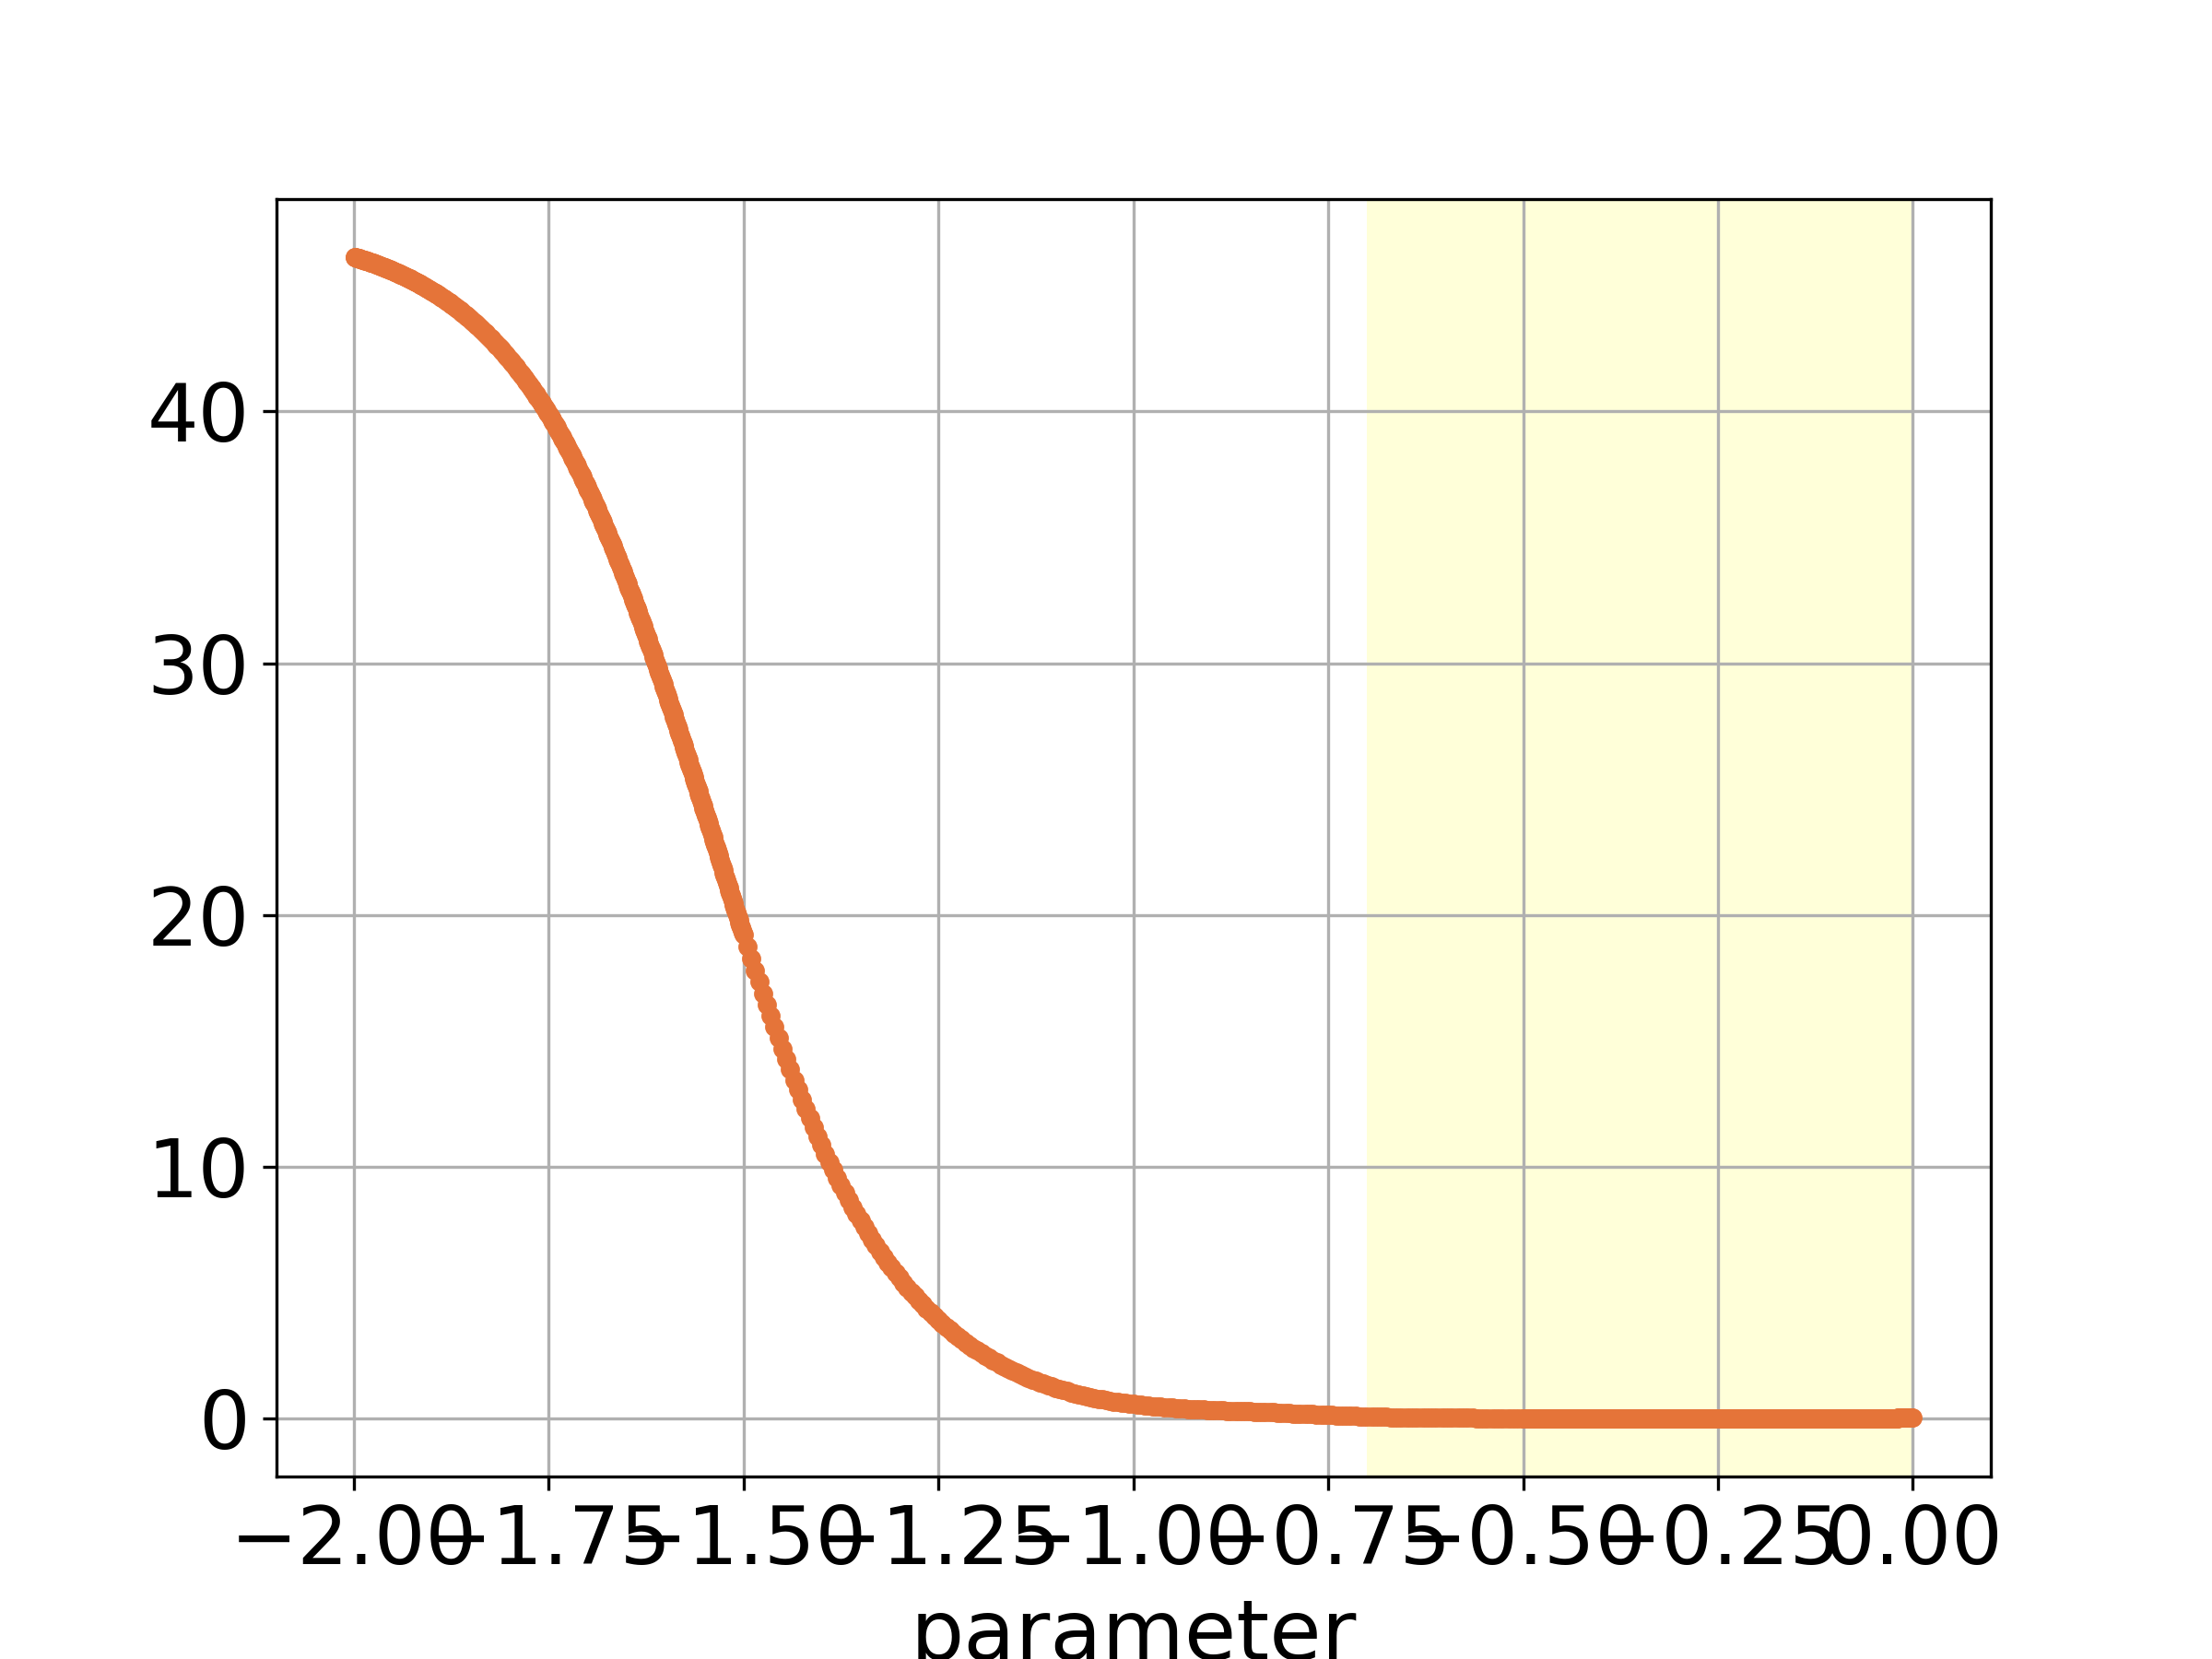

The table this chart was drawn from, first rows:
, parameter, loss-noise
0, -0.001, 0.01528
1, -0.002, 0.01379
2, -0.003, 0.01281
3, -0.004, 0.01239
4, -0.005, 0.01255
5, -0.006, 0.01328
6, -0.007, 0.01326
7, -0.008, 0.01286
8, -0.009, 0.01246
9, -0.01, 0.01207
10, -0.011, 0.01168
11, -0.012, 0.0113
12, -0.013, 0.01091
13, -0.014, 0.01054
14, -0.015, 0.01016
15, -0.016, 0.009792
16, -0.017, 0.009422
17, -0.018, 0.009058
18, -0.019, 0.008695
19, -0.02, 0.008339
20, -0.021, 0.007985
21, -0.022, 0.007632
22, -0.023, 0.007284
23, -0.024, 0.006939
24, -0.025, 0.006597
25, -0.026, 0.006258
26, -0.027, 0.005922
27, -0.028, 0.005589
28, -0.029, 0.005259
29, -0.03, 0.004933
30, -0.031, 0.004609
31, -0.032, 0.004288
32, -0.033, 0.003969
33, -0.034, 0.003655
34, -0.035, 0.003342
35, -0.036, 0.003032
36, -0.037, 0.002726
37, -0.038, 0.002422
38, -0.039, 0.002121
39, -0.04, 0.001822
40, -0.041, 0.001526
41, -0.042, 0.001233
42, -0.043, 0.0009424
43, -0.044, 0.0006545
44, -0.045, 0.0003694
45, -0.046, 8.676450458336774e-05
46, -0.047, -0.0001928
47, -0.048, -0.0004709
48, -0.049, -0.0007452
49, -0.05, -0.001017
50, -0.051, -0.001287
51, -0.052, -0.001554
52, -0.053, -0.001818
53, -0.054, -0.00208
54, -0.055, -0.002338
55, -0.056, -0.002595
56, -0.057, -0.002848
57, -0.058, -0.003098
58, -0.059, -0.003346
59, -0.06, -0.003591
... 1,139 more rows
